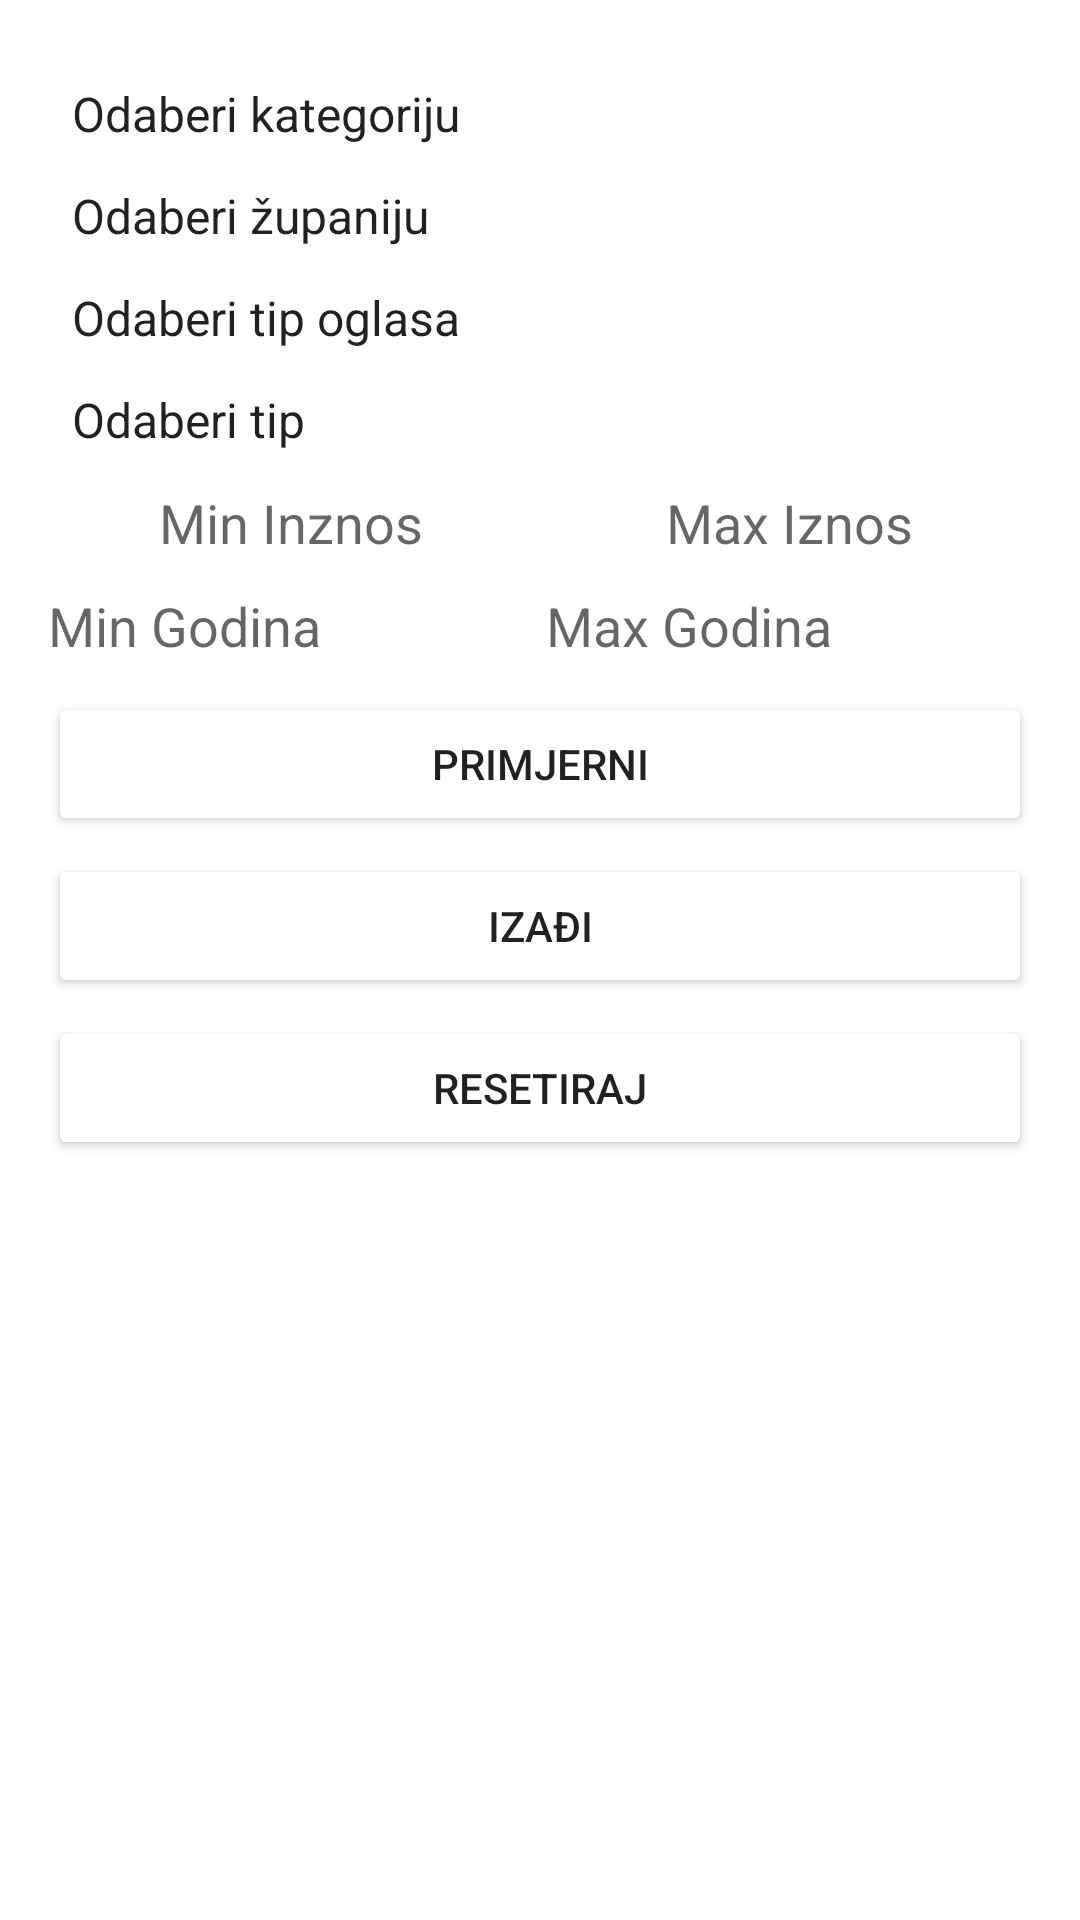

This screen was rendered from an Android layout file. Write that file and the resources it references.
<!-- AndroidManifest.xml: application theme Theme.Petme -->
<!-- res/layout/dialog_filter.xml -->
<?xml version="1.0" encoding="utf-8"?>
<ScrollView
    xmlns:android="http://schemas.android.com/apk/res/android"
    android:layout_width="match_parent"
    android:layout_height="match_parent">

    <LinearLayout
        android:layout_width="match_parent"
        android:layout_height="wrap_content"
        android:orientation="vertical"
        android:padding="16dp">

        
        <Spinner
            android:layout_marginTop="10dp"

            android:id="@+id/spinnerCategory"
            android:layout_width="match_parent"
            android:layout_height="wrap_content"
            android:entries="@array/category_options"
            android:hint="Odaberi Kategoriju"
            />

        
        <Spinner
            android:layout_marginTop="10dp"

            android:id="@+id/spinnerRegion"
            android:layout_width="match_parent"
            android:layout_height="wrap_content"
            android:entries="@array/croatian_regions"
            android:hint="Odaberi Županiju"
            />

        
        <Spinner
            android:layout_marginTop="10dp"

            android:id="@+id/spinnerTypeOfAd"
            android:layout_width="match_parent"
            android:layout_height="wrap_content"
            android:entries="@array/typeOfAd"
            android:hint="Tip Oglasa"

            />

        <Spinner
            android:layout_marginTop="10dp"
            android:id="@+id/bloodTypeSpinner"
            android:layout_width="match_parent"
            android:layout_height="wrap_content"
            android:entries="@array/bloodType"
            android:hint="Tip životinje"
            />

        

        <LinearLayout
            android:layout_width="match_parent"
            android:layout_height="wrap_content"
            android:orientation="horizontal"
            android:gravity="center"
            android:layout_marginTop="10dp"
            >

            <EditText
                android:id="@+id/etMinPrice"
                android:layout_width="0dp"
                android:layout_height="wrap_content"
                android:layout_weight="1"
                android:hint="Min Inznos"
                android:inputType="numberDecimal"
                android:background="@drawable/rounded_addad_background"
                android:gravity="center"
                android:layout_marginRight="2dp"/>

            <EditText
                android:id="@+id/etMaxPrice"
                android:layout_width="0dp"
                android:layout_height="wrap_content"
                android:layout_weight="1"
                android:hint="Max Iznos"
                android:inputType="numberDecimal"
                android:background="@drawable/rounded_addad_background"
                android:gravity="center"
                android:layout_marginLeft="2dp"/>

        </LinearLayout>

        

    <LinearLayout
        android:layout_width="match_parent"
        android:layout_height="wrap_content"
        android:orientation="horizontal"
        android:gravity="center"
        android:layout_marginTop="10dp"
        >


        <EditText
            android:layout_weight="1"
            android:id="@+id/etMinAge"
            android:layout_width="0dp"
            android:layout_height="wrap_content"
            android:hint="Min Godina"
            android:inputType="number"
            android:background="@drawable/rounded_addad_background"
            android:layout_marginRight="2dp"
            />

        
        <EditText

            android:layout_weight="1"
            android:id="@+id/etMaxAge"
            android:layout_width="0dp"
            android:layout_height="wrap_content"
            android:hint="Max Godina"
            android:inputType="number"
            android:background="@drawable/rounded_addad_background"
            android:layout_marginLeft="2dp"
            />
    </LinearLayout>

    <LinearLayout
        android:layout_width="match_parent"
        android:layout_height="wrap_content"
        android:orientation="horizontal"
        android:gravity="end"
        android:layout_marginTop="10dp">



        <Button
            android:id="@+id/btnApply"
            android:layout_width="match_parent"
            android:layout_height="wrap_content"
            android:text="PRIMJERNI"
            />
    </LinearLayout>
        
        <LinearLayout
            android:layout_width="match_parent"
            android:layout_height="wrap_content"
            android:orientation="horizontal"
            android:gravity="end"
            android:layout_marginTop="6dp">



            <Button
                android:id="@+id/btnCancel"
                android:layout_width="match_parent"
                android:layout_height="wrap_content"
                android:text="IZAĐI"
                />

        </LinearLayout>
    <LinearLayout
        android:layout_width="match_parent"
        android:layout_height="wrap_content"
        android:orientation="horizontal"
        android:gravity="end"
        android:layout_marginTop="6dp">
        <Button
            android:id="@+id/btnRemoveFilters"
            android:layout_width="match_parent"
            android:layout_height="wrap_content"
            android:text="RESETIRAJ"
            />
    </LinearLayout>
    </LinearLayout>
</ScrollView>
<!-- resources referenced by this layout -->
<resources>
  <string-array name="bloodType">
          <item>Odaberi tip</item>
          <item>Čistokrvni</item>
          <item>Mješanac</item>
      </string-array>
  <string-array name="category_options">
          <item>Odaberi kategoriju</item>
          <item>Psi</item>
          <item>Mačke</item>
          <item>Konji</item>
          <item>Glodavci</item>
          <item>Ribe</item>
          <item>Stoka</item>
          <item>Ptice</item>
          <item>Gmazovi</item>
          <item>Izgubljeno/Nađeno</item>
      </string-array>
  <string-array name="croatian_regions">
          <item>Odaberi županiju</item>
          <item>Zagreb</item>
          <item>Split-Dalmacija</item>
          <item>Istra</item>
          <item>Primorje-Gorski Kotar</item>
          <item>Dubrovnik-Neretva</item>
          <item>Zadar</item>
          <item>Šibenik-Knin</item>
          <item>Lika-Senj</item>
          <item>Karlovac</item>
          <item>Sisak-Moslavina</item>
          <item>Osijek-Baranja</item>
          <item>Vukovar-Syrmia</item>
          <item>Varaždin</item>
          <item>Međimurje</item>
          <item>Koprivnica-Križevci</item>
          <item>Bjelovar-Bilogora</item>
          <item>Požega-Slavonia</item>
          <item>Virovitica-Podravina</item>
          <item>Krapina-Zagorje</item>
          <item>Zagreb Okrug</item>
      </string-array>
  <string-array name="typeOfAd">
          <item>Odaberi tip oglasa</item>
          <item>Iznajmljujem</item>
          <item>Prodaja</item>
          <item>Parenje</item>
          <item>Poklanjam</item>
      </string-array>
  <!-- drawable rounded_addad_background (drawable) -->
  <?xml version="1.0" encoding="utf-8"?>
  <shape xmlns:android="http://schemas.android.com/apk/res/android">
      <solid android:color="?attr/backgroundTintMode"/> 
      <corners android:radius="12dp"/> 
      <padding android:left="0dp" android:right="0dp" android:top="0dp" android:bottom="0dp"/>
  </shape>
  <style name="Theme.Petme" parent="Theme.MaterialComponents.DayNight.DarkActionBar">
          
          <item name="colorPrimary">@color/redish</item>
          <item name="colorPrimaryVariant">@color/purple_700</item>
          <item name="colorOnPrimary">@color/white</item>
          <item name="colorSecondary">@color/redish</item>
          <item name="colorSecondaryVariant">@color/teal_700</item>
          <item name="colorOnSecondary">@color/white</item>
          <item name="android:windowBackground">@color/white</item>
          <item name="android:statusBarColor">@color/redish</item>
          <item name="actionBarSize">110dp</item>
          <item name="textFillColor">@color/primary_text_night</item>
          <item name="android:windowBackgroundFallback">@color/light_gray</item>
          <item name="backgroundTintMode">@color/white</item>
          
  
      </style>
  <color name="redish">#ba0d38</color>
  <color name="purple_700">#3700B3</color>
  <color name="white">#FFFFFF</color>
  <color name="teal_700">#018786</color>
  <color name="primary_text_night">#000000</color>
  <color name="light_gray">#D3D3D3</color>
</resources>
